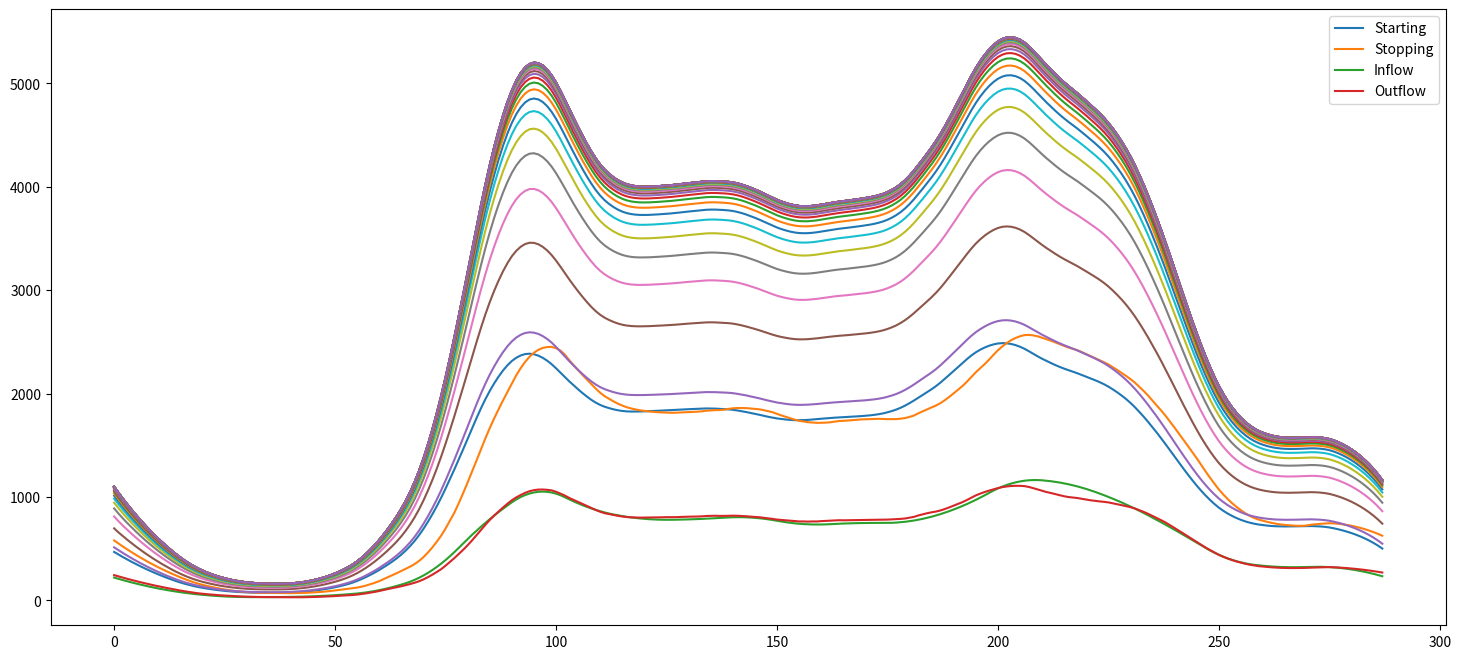

Reproduce this figure in Python.
import numpy as np
import matplotlib.pyplot as plt

# Inflow from gate data -> copied from traffic_model.ipynb
# FIXME: read from data lake
in_flow = np.array([ 
    221.25 , 208.70090169, 196.59507377, 184.93251626,173.71322915, 162.93721244, 152.60446612, 142.71499021,
    133.2687847 , 124.26584959, 115.70618488, 107.58979057,99.91666667, 92.68681316, 85.90023005, 79.55691735,
    73.65687504, 68.20010313, 63.18660163, 58.57940003,54.34152786, 50.4729851 , 46.97377176, 43.84388784,
    41.08333333, 38.69210825, 36.67021258, 35.01764633,33.73440951, 32.82050209, 32.2759241 , 31.97296144,
    31.78390001, 31.70873982, 31.74748086, 31.90012315,32.16666667, 32.54711142, 33.04145742, 33.64970465,
    34.37185312, 35.20790282, 36.15785376, 37.26801653,38.58470172, 40.10790933, 41.83763935, 43.7738918 ,
    45.91666667, 48.26596395, 50.82178366, 53.58412578,56.55299032, 59.72837728, 63.11028667, 67.02310605,
    71.79122301, 77.41463755, 83.89334968, 91.22735938,99.41666667, 108.46127153, 118.36117398, 129.11637401,
    140.72687162, 153.19266681, 166.51375958, 181.49843978,198.95499726, 218.88343202, 241.28374407, 266.15593339,
    293.5 , 323.31594389, 355.60376506, 390.36346351,427.59503924, 467.29849225, 509.47382255, 552.31727381,
    594.02508973, 634.59727031, 674.03381555, 712.33472545,749.5 , 785.52963921, 820.42364308, 854.18201161,886.80474479, 918.29184263, 948.64330513, 976.28773216,
    999.65372359, 1018.74127943, 1033.55039966, 1044.0810843 ,1050.33333333, 1052.30714677, 1050.00252461, 1043.41946686,
    1032.5579735 , 1017.41804455, 997.99967999, 977.02114803,957.20071686, 938.53838647, 921.03415686, 904.68802804,
    889.5 , 875.47007275, 862.59824628, 850.88452059,840.32889569, 830.93137158, 822.69194825, 815.37241668,
    808.73456786, 802.77840178, 797.50391844, 792.91111785,
    789. , 785.77056489, 783.22281253, 781.35674292,780.17235604, 779.66965191, 779.84863052, 780.46888892,
    781.29002415, 782.3120362 , 783.53492508, 784.9586908 ,786.58333333, 788.4088527 , 790.43524889, 792.66252192,
    795.09067177, 797.71969844, 800.54960195, 803.02721276,804.59936133, 805.26604768, 805.02727179, 803.88303368,
    801.83333333, 798.87817076, 795.01754596, 790.25145892,784.57990966, 778.00289817, 770.52042444, 763.0159827 ,
    756.37306713, 750.59167774, 745.67181454, 741.61347751,738.41666667, 736.081382 , 734.60762352, 733.99539122,
    734.24468509, 735.35550515, 737.32785139, 739.61300218,741.6622359 , 743.47555253, 745.0529521 , 746.39443459,
    747.5 , 748.36964834, 749.0033796 , 749.40119378,749.56309089, 749.48907093, 749.17913389, 749.28980052,
    750.47759157, 752.74250705, 756.08454694, 760.50371126,766. , 772.57341316, 780.22395074, 788.95161274,
    798.75639917, 809.63831001, 821.59734528, 834.56717618,848.48147392, 863.34023851, 879.14346994, 895.89116821,
    913.58333333, 932.2199653 , 951.8010641 , 972.32662975,993.79666225, 1016.21116159, 1039.57012777, 1062.26316093,
    1082.67986119, 1100.82022857, 1116.68426305, 1130.27196464,1141.58333333, 1150.61836914, 1157.37707205, 1161.85944207,
    1164.06547919, 1163.99518343, 1161.64855477, 1157.67561751,1152.72639595, 1146.80089008, 1139.89909992, 1132.02102544,
    1123.16666667, 1113.33602359, 1102.5290962 , 1090.74588451,1077.98638852, 1064.25060823, 1049.53854363, 1034.03498586,
    1017.92472607, 1001.20776426, 983.88410042, 965.95373456,947.41666667, 928.27289675, 908.52242481, 888.16525085,
    867.20137486, 845.63079684, 823.4535168 , 800.82280064,777.89191427, 754.66085769, 731.12963089, 707.29823388,
    683.16666667, 658.73492924, 634.0030216 , 608.97094374,583.63869568, 558.0062774 , 532.07368891, 506.86154363,
    483.39045498, 461.66042296, 441.67144757, 423.4235288 ,406.91666667, 392.15086116, 379.12611228, 367.84242003,
    358.29978441, 350.49820541, 344.43768305, 339.53803014,335.21905953, 331.48077121, 328.32316518, 325.74624144,
    323.75 , 322.33444085, 321.49956399, 321.24536942,321.57185714, 322.47902716, 323.96687946, 325.32925698,
    325.86000264, 325.55911644, 324.42659838, 322.46244845,319.66666667, 316.03925302, 311.58020751, 306.28953013,
    300.1672209 , 293.2132798 , 285.42770685, 276.81050203,267.36166534, 257.0811968 , 245.9690964 , 234.02536413
])


# outflow from spira_outflow_estimation -> copied from traffic_model.ipynb
# FIXME: read from data lake
out_flow = np.array([
       244.77861109, 232.36180063, 220.31010111, 208.62351253, 197.30203489,
       186.34566818,175.75441241,165.52826759,155.6672337,146.17131075,
       137.04049873,128.27479766,119.87420753,111.61712941,103.51764292,
       95.421859,88.05247332,81.53910039,75.01201861,69.22820323,
       64.40462434,60.34125981,56.69849334,52.96060926,49.75703412,
       47.06492426,44.23577288,41.71759661,40.01412602,38.18565376,
       36.52013182,35.28771248,34.09765375,33.32988157,32.83798486,
       32.69738489,32.13946997,31.79701693,31.23879412,30.93867473,
       30.5640021,30.59874219,30.79466099,31.03077592,31.93174691,
       33.29475176,34.39689037,35.92930023,37.83949326,39.91341652,
       42.39509002,44.81192533,47.5384192,49.71481365,52.61063958,
       56.72776874,61.95912839,68.20500193,75.49621639,82.72885491,
       91.31445603,101.41624022,110.53830149,119.91744149,128.29367569,
       137.3044439,148.01729565,158.65164401,171.00279106,185.37319992,
       203.35224768,224.84527287,248.73161957,274.70356687,302.00168258,
       335.95429414,372.97087673,409.51906806,450.00389578,490.05345921,
       533.55773794,580.63860298,629.61163879,680.14375708,730.78596961,
       778.1512774,820.73965712,860.32924123,898.46887636,934.58231432,
       968.65499377,996.18424057,1019.61502728,1040.08299049,1056.24216434,
       1066.34255016,1072.03517003,1072.68889463,1069.75321886,1064.37262152,
       1051.10679859,1033.17600222,1014.04851418,991.16520903,971.78771141,
       953.03719135,933.41192626,914.56762274,894.11206199,874.82522003,
       857.50457749,843.84989723,835.4957252,826.66657803,818.58113138,
       811.60110191,806.1821823,803.40052708,801.78756715,800.75490253,
       801.31473649,801.32029098,802.22906712,803.17636515,803.99921557,
       805.19395131,804.89768189,805.30690617,806.84100202,808.84151383,
       809.84168243,810.26986571,811.32919139,813.19881944,816.58912385,
       817.35988121,818.86177139,817.43483681,817.40375931,818.64045015,
       819.53182184,818.67806316,816.35317422,814.22420199,810.25077482,
       807.38881518,804.60373757,799.56007132,793.77876372,788.46835342,
       782.04425342,778.3403178,775.3831065,771.05182847,767.30455689,
       763.97998856,763.95158912,762.29551127,763.78820844,763.63847724,
       766.79979479,768.82418072,770.86601848,773.32515585,775.6621998,
       774.83667276,775.69094159,777.49870728,777.32456026,779.10971842,
       779.23427254,779.73558778,779.86379242,780.17620562,779.86392324,
       781.69494431,783.86928861,785.25155125,788.55420018,792.55163616,
       800.03901809,807.98746048,821.88937843,832.85780734,843.35542339,
       852.14889085,859.59358912,869.91980805,884.08919856,899.83594137,
       916.83302306,933.9947141,950.69179834,971.31524852,993.94573372,
       1015.47510598,1032.70897486,1048.03731392,1061.755307,1074.2968419,
       1086.44808025,1095.5435283,1102.10935699,1106.75529337,1108.58548344,
       1107.93237746,1105.46997739,1097.41507381,1085.77455473,1072.92719682,
       1059.40019877,1048.20364213,1038.80820399,1027.66425604,1017.37605104,
       1007.45460334,999.65937805,995.26294604,990.2232526,982.94949868,
       974.99926005,968.15979324,962.74401047,957.73595049,953.46404853,
       948.01603374,939.3976317,930.77604676,921.51679499,912.10138653,
       901.73736461,889.31637584,872.95456852,856.33928322,837.50300708,
       816.65901769,796.61748972,774.80367426,752.24762291,726.29460789,
       700.11849818,673.04715023,646.07684746,618.49926521,590.97729494,
       563.71927366,536.58450601,511.68670661,487.57358623,464.10113576,
       440.90253384,422.12254553,405.35493876,390.39531929,377.22845451,
       365.62926244,354.67362878,345.62346399,338.27995421,331.63692211,
       327.50875561,323.53051575,320.03231947,317.1403173,315.1537921,
       314.08621384,313.11487363,313.14807188,313.26705928,313.95678114,
       315.76574196,317.94846131,318.64641421,319.70985092,320.88387816,
       322.21275853,320.59737932,318.4834929,315.87109928,312.76019845,
       309.15079042,305.04287519,300.43645276,295.33152313,289.72808629,
       283.62614225,277.02569101,269.92673256
])

# Total inflow, from OD data (in passengers)
TI_tilda = 268358.572
TO_tilda = 266870.836
TInside_tilda = 342746.023

# Total inflow, from OD data (in vehicles)
p2v = sum(in_flow) / TI_tilda

TI = TI_tilda * p2v; print(TI)
TO = TO_tilda * p2v; print(TO)
TInside = TInside_tilda * p2v; print(TInside)

# Sum of traffic (from traffic model)
ST = 2480088.8075017566 # FIXME: from data lake

t_unit = 5 # minutes
delta = 20 # minutes, average travel time
n_units = delta / t_unit #; print(n_units)
dur = int(24*60/t_unit) # number of time units in a day

alpha_hat = TI / sum(in_flow)
beta_hat = (TInside) / (TInside + TO)

lambdda = 1/(delta/t_unit)
tt = np.arange(dur+1)
p_t = (np.exp(-lambdda * tt) - np.exp(-lambdda * np.roll(tt, -1)))[:-1]
p_t

t_limit = np.where(p_t < 0.001)[0][0] # 0.001 since a reduction of 0.1% is considered negligible

p_t[t_limit:] = 0

T_start = - (1-alpha_hat)*in_flow
for t in range(t_limit):
    T_start = T_start + np.roll(out_flow, shift=-t) * p_t[t]
T_start = T_start / (1 - beta_hat)
T_start

c = alpha_hat*in_flow + beta_hat*T_start
Pmat = np.array([np.roll(p_t, shift=i) for i in range(dur)])

T_stop = np.linalg.solve(Pmat, c)

plt.figure(figsize=(18,8))
plt.plot(T_start, label="Starting")
plt.plot(T_stop, label="Stopping")
plt.plot(in_flow, label="Inflow")
plt.plot(out_flow, label="Outflow")
plt.legend()

def solve(init, steps):
    series = init
    sequence = [series]
    for i in range(steps):
        mu = 1 + 3 * sum(series) / ST
        alfa = (mu-1)/mu
        series = init + np.roll(series,1) * alfa
        sequence += [series]
    return sequence

Traffics = solve(T_start+in_flow/5, 50)
for Traffic in Traffics:
    plt.plot(Traffic)

